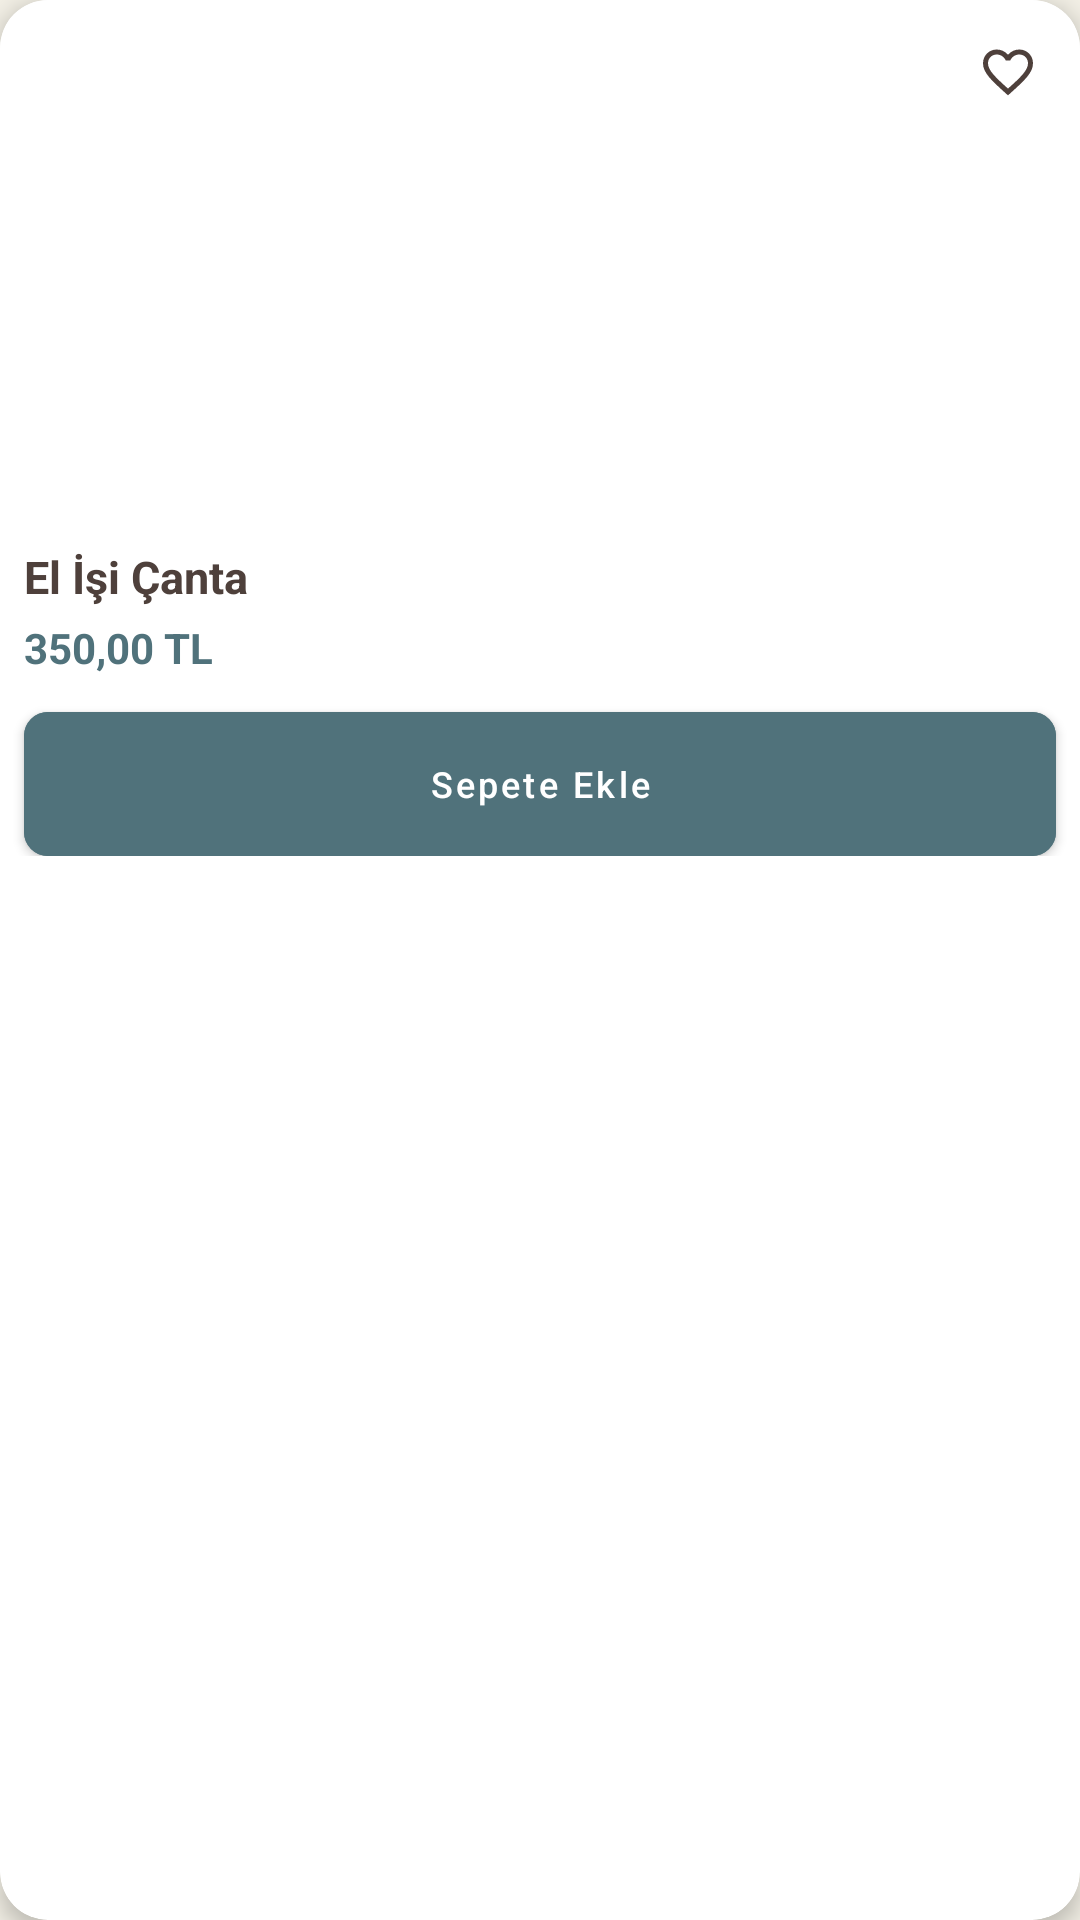

The Android layout XML behind this screen, and the referenced resources:
<!-- AndroidManifest.xml: application theme Theme.Mobil -->
<!-- res/layout/urun_card_tasarim.xml -->
<?xml version="1.0" encoding="utf-8"?>
<androidx.cardview.widget.CardView
    xmlns:android="http://schemas.android.com/apk/res/android"
    xmlns:app="http://schemas.android.com/apk/res-auto"
    xmlns:tools="http://schemas.android.com/tools"
    android:layout_width="match_parent"
    android:layout_height="wrap_content"
    android:layout_margin="6dp"
    android:foreground="?attr/selectableItemBackground"
    app:cardCornerRadius="16dp"
    app:cardElevation="4dp"
    app:cardBackgroundColor="@color/white">
    <androidx.constraintlayout.widget.ConstraintLayout
        android:layout_width="match_parent"
        android:layout_height="wrap_content"
        android:paddingBottom="12dp">

        <com.google.android.material.imageview.ShapeableImageView
            android:id="@+id/urunResim"
            android:layout_width="match_parent"
            android:layout_height="170dp"
            android:scaleType="centerCrop"
            android:background="@color/white"
            app:layout_constraintEnd_toEndOf="parent"
            app:layout_constraintStart_toStartOf="parent"
            app:layout_constraintTop_toTopOf="parent"
            tools:src="@drawable/sayfa_logo" />

        <ImageView
            android:id="@+id/urunFavori"
            android:layout_width="32dp"
            android:layout_height="32dp"
            android:layout_marginTop="8dp"
            android:layout_marginEnd="8dp"
            android:padding="6dp"
            android:src="@drawable/fav_ikon"
            android:elevation="6dp"
            app:layout_constraintEnd_toEndOf="parent"
            app:layout_constraintTop_toTopOf="parent" />
        <TextView
            android:id="@+id/urunAd"
            android:layout_width="0dp"
            android:layout_height="wrap_content"
            android:layout_marginStart="8dp"
            android:layout_marginTop="12dp"
            android:layout_marginEnd="8dp"
            android:ellipsize="end"
            android:gravity="start"
            android:maxLines="1"
            android:text="El İşi Çanta"
            android:textColor="@color/textPrimaryColor"
            android:textSize="15sp"
            android:textStyle="bold"
            app:layout_constraintEnd_toEndOf="parent"
            app:layout_constraintStart_toStartOf="parent"
            app:layout_constraintTop_toBottomOf="@id/urunResim" />

        <TextView
            android:id="@+id/urunFiyat"
            android:layout_width="wrap_content"
            android:layout_height="wrap_content"
            android:layout_marginStart="8dp"
            android:layout_marginTop="4dp"
            android:text="350,00 TL"
            android:textColor="@color/logoYesili"
            android:textSize="14sp"
            android:textStyle="bold"
            app:layout_constraintStart_toStartOf="parent"
            app:layout_constraintTop_toBottomOf="@id/urunAd" />

        <com.google.android.material.button.MaterialButton
            android:id="@+id/btnSepeteEkle"
            android:layout_width="0dp"
            android:layout_height="wrap_content"
            android:layout_marginTop="12dp"
            android:layout_marginStart="8dp"
            android:layout_marginEnd="8dp"
            android:backgroundTint="@color/logoYesili"
            android:text="Sepete Ekle"
            android:textAllCaps="false"
            android:textColor="@android:color/white"
            android:textSize="12sp"
            android:insetTop="0dp"
            android:insetBottom="0dp"
            android:padding="0dp"
            app:cornerRadius="8dp"
            app:layout_constraintEnd_toEndOf="parent"
            app:layout_constraintStart_toStartOf="parent"
            app:layout_constraintTop_toBottomOf="@id/urunFiyat" />

    </androidx.constraintlayout.widget.ConstraintLayout>

</androidx.cardview.widget.CardView>
<!-- resources referenced by this layout -->
<resources>
  <color name="logoYesili">#50727B</color>
  <color name="textPrimaryColor">#4E403B</color>
  <color name="white">#FFFFFFFF</color>
  <!-- drawable fav_ikon (drawable) -->
  <vector xmlns:android="http://schemas.android.com/apk/res/android" android:height="24dp" android:tint="#4E403B" android:viewportHeight="24" android:viewportWidth="24" android:width="24dp">
        
      <path android:fillColor="@android:color/white" android:pathData="M16.5,3c-1.74,0 -3.41,0.81 -4.5,2.09C10.91,3.81 9.24,3 7.5,3 4.42,3 2,5.42 2,8.5c0,3.78 3.4,6.86 8.55,11.54L12,21.35l1.45,-1.32C18.6,15.36 22,12.28 22,8.5 22,5.42 19.58,3 16.5,3zM12.1,18.55l-0.1,0.1 -0.1,-0.1C7.14,14.24 4,11.39 4,8.5 4,6.5 5.5,5 7.5,5c1.54,0 3.04,0.99 3.57,2.36h1.87C13.46,5.99 14.96,5 16.5,5c2,0 3.5,1.5 3.5,3.5 0,2.89 -3.14,5.74 -7.9,10.05z"/>
      
  </vector>
  <!-- drawable sayfa_logo: png bitmap (drawable, 209515 bytes) -->
  <style name="Theme.Mobil" parent="Base.Theme.Mobil" />
  <style name="Base.Theme.Mobil" parent="Theme.MaterialComponents.DayNight.NoActionBar">
  
          <item name="colorPrimary">@color/colorPrimary</item>
          <item name="colorOnPrimary">@color/white</item>
  
          <item name="colorSecondary">@color/logoYesili</item>
          <item name="colorOnSecondary">@color/white</item>
  
          <item name="android:colorBackground">@color/backgroundColor</item>
          <item name="colorSurface">@color/backgroundColor</item>
          <item name="colorOnSurface">@color/textPrimaryColor</item>
  
          <item name="android:statusBarColor">@color/backgroundColor</item>
          <item name="android:windowLightStatusBar" tools:targetApi="M">true</item>
  
          <item name="colorControlHighlight">@color/colorAccent</item>
  
          <item name="android:textColorPrimary">@color/textPrimaryColor</item>
          <item name="android:textColorSecondary">@color/textSecondaryColor</item>
      </style>
  <color name="colorPrimary">#8D5B4C</color>
  <color name="backgroundColor">#F2EFE5</color>
  <color name="colorAccent">#D4B2A7</color>
  <color name="textSecondaryColor">#9E8A82</color>
</resources>
